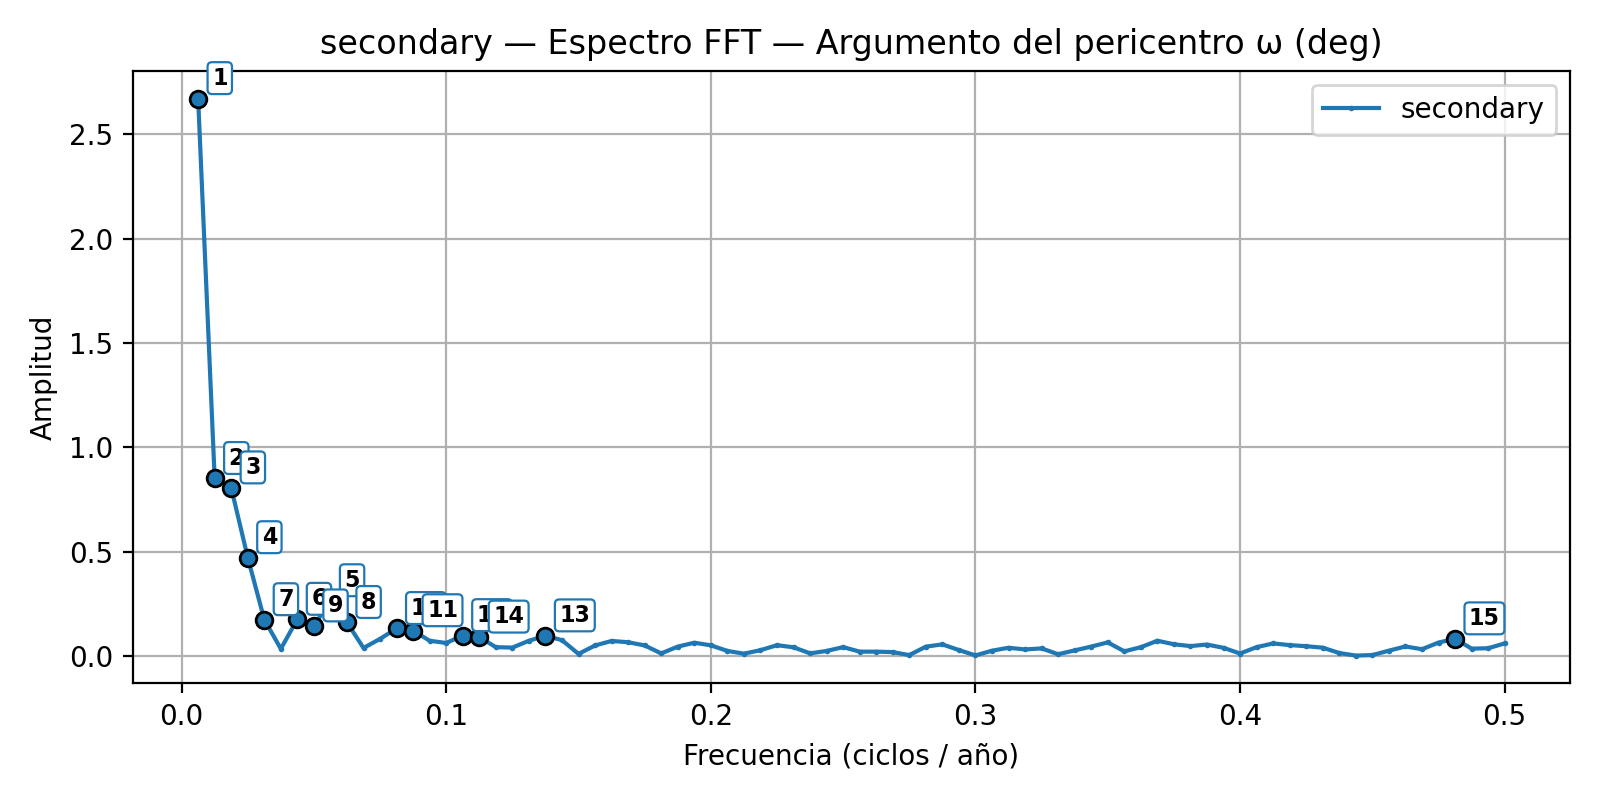

The table this chart was drawn from, first rows:
rank, frequency_cpyear, amplitude, period_years
1, 0.00625, 2.672, 160
2, 0.0125, 0.8518, 80
3, 0.01875, 0.8069, 53.33
4, 0.025, 0.4724, 40
5, 0.05625, 0.2661, 17.78
6, 0.04375, 0.177, 22.86
7, 0.03125, 0.1752, 32
8, 0.0625, 0.1617, 16
9, 0.05, 0.1454, 20
10, 0.08125, 0.1328, 12.31
11, 0.0875, 0.1224, 11.43
12, 0.1062, 0.09885, 9.412
13, 0.1375, 0.0977, 7.273
14, 0.1125, 0.09179, 8.889
15, 0.4813, 0.08345, 2.078
